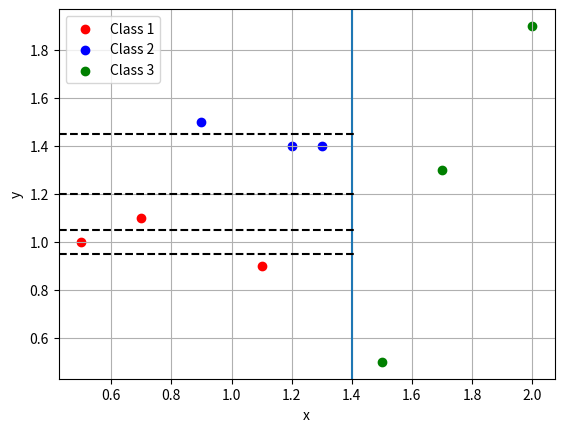

Reproduce this figure in Python.
import numpy as np
import matplotlib.pyplot as plot

x_1 = [0.5, 0.7, 1.1]
y_1 = [1, 1.1, 0.9]
x_2 = [0.9, 1.3, 1.2]
y_2 = [1.5, 1.4, 1.4]
x_3 = [1.5, 1.7, 2]
y_3 = [0.5, 1.3, 1.9]

tresholds = [0.6, 0.8, 1, 1.15, 1.25, 1.4, 1.6, 1.8]
ytreshold = [1.45, 1.2, 1.05, 0.95]
plot.scatter(x_1,y_1, c="red", label="Class 1")
plot.scatter(x_2,y_2, c="blue", label="Class 2")
plot.scatter(x_3,y_3, c="green", label="Class 3")
plot.xlabel("x")
plot.ylabel("y")
plot.axvline(x=1.4, linestyle="-")
for i in ytreshold:
    plot.axhline(y=i, xmax=0.6, linestyle="--", c="black")
plot.legend()
plot.grid()
plot.show();
